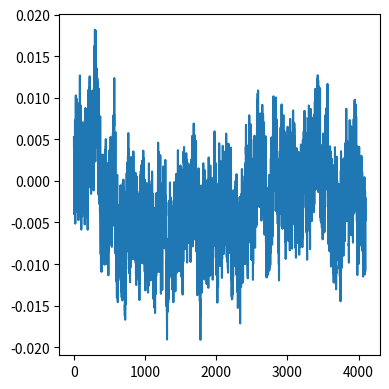
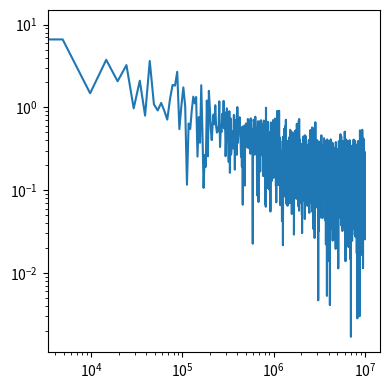
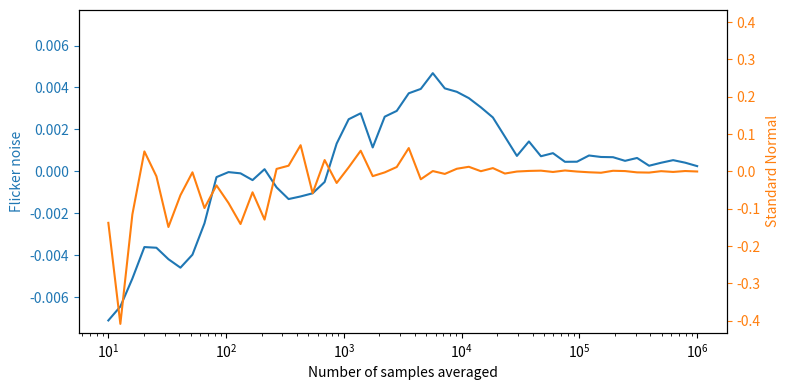

Reproduce these figures in Python, in order.
# %% This script shows what the flicker noise looks like
import numpy as np
from tqdm.auto import tqdm


class Flicker:
    """Flicker noise generator.
    
    Based on:
    - Barnes, Efficient Numerical and Analog Modeling of Flicker Noise Processes, 1971.  
      https://nvlpubs.nist.gov/nistpubs/Legacy/TN/nbstechnicalnote604.pdf"""

    def __init__(self, v: np.ndarray = None):
        """Initializes the state.
        
        Parameters
        ==========
        v: floating point np.ndarray of the size (5, 2)"""
        if v is None:
            # SET INITIAL VALUES V(I, 1) TO ZERO MEAN VALUES
            v = np.zeros((5, 2))  # DIMENSION V(5, 2)
        self.v = np.array(v)
        assert self.v.shape == (5, 2)

    def __call__(self, size: int, dtype=None) -> np.ndarray:
        """Generate specified number of samples following flicker noise.
        
        Parameters
        ==========
        size: int
            The number of samples.
        dtype: type
            float or complex
        """
        # GENERATE AND PRINT N FLICKER NUMBERS
        if dtype == complex:
            size *= 2
        a = np.zeros(size)
        v = self.v
        # SELECT RANDOM V(1, 2) UNIFORMLY DISTRIBUTED ON (-1/2, 1/2)
        r = np.random.uniform(-1/2, 1/2, size=size)
        for i in range(size):
            v[0, 1] = r[i]
            # SOLVE RECURSION RELATIONS
            v[1, 1] = .999771 * v[1, 0] + .333333 * v[0, 1] - .333105 * v[0, 0]
            v[2, 1] = .997942 * v[2, 0] + .333333 * v[1, 1] - .331276 * v[1, 0]
            v[3, 1] = .981481 * v[3, 0] + .333333 * v[2, 1] - .314815 * v[2, 0]
            v[4, 1] = .833333 * v[4, 0] + .333333 * v[3, 1] - .166667 * v[3, 0]
            a[i] = v[4, 1]
            # RESET V
            v[:, 0] = v[:, 1]
        if dtype == complex:
            return a[0::2] + 1j*a[1::2]
        else:
            return a


if __name__ == "__main__":
    import matplotlib.pyplot as plt
    from os.path import expanduser
    from itertools import chain
    flicker = Flicker()
    noi = flicker(4096)
    
    plt.figure(figsize=(4, 4))
    plt.plot(noi)
    plt.tight_layout()
    plt.savefig(expanduser("flicker_noise_timeseries.png"))
    
    faxis = np.fft.rfftfreq(len(noi), d=1/20e6)
    spc = np.abs(np.fft.rfft(noi))
    plt.figure(figsize=(4, 4))
    plt.xscale("log")
    plt.yscale("log")
    plt.plot(faxis, spc)
    plt.tight_layout()
    plt.savefig(expanduser("flicker_noise_spectrum.png"))
    
    # The number of samples averaged
    e = np.logspace(1, 6)
    
    samples = []
    p = 0
    with tqdm(e) as bar:
        for x in bar:
            k = int(x - p)
            y = flicker(k)
            samples.append(y)
            p += k
    means = [np.mean(list(chain.from_iterable(samples[:i]))) for i, _ in enumerate(e, 1)]
    # Average of stdandard normal
    means2 = [np.mean(np.random.normal(size=int(x))) for x in e]
    
    c0 = "C0"
    c1 = "C1"
    
    fig, ax = plt.subplots(1, 1, figsize=(8, 4))
    ax2 = ax.twinx()
    ax.plot(e, means, color=c0)
    ymin, ymax = ax.get_ylim()
    yoff = max(abs(ymin), abs(ymax))
    ax.set_ylim(-yoff, yoff)
    ax.set_xscale("log")
    ax.set_ylabel("Flicker noise", color=c0)
    ax.tick_params(axis="y", which="both", colors=c0)
    ax2.plot(e, means2, color=c1)
    ymin, ymax = ax2.get_ylim()
    yoff = max(abs(ymin), abs(ymax))
    ax2.set_ylim(-yoff, yoff)
    ax2.set_xscale("log")
    ax2.set_ylabel("Standard Normal", color=c1)
    ax2.tick_params(axis="y", which="both", colors=c1)
    ax.set_xlabel("Number of samples averaged")
    fig.tight_layout()
    fig.savefig(expanduser("flicker_noise_vs_normal.png"))
    plt.show()
    
# %%
